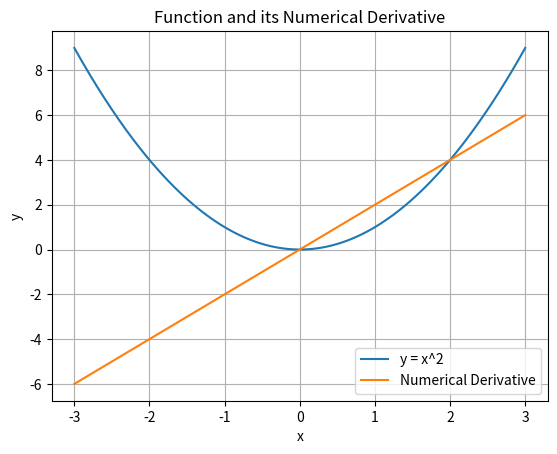

The script that saved this image:
import numpy as np
import matplotlib.pyplot as plt

def f(x):
    return x**2

x = np.linspace(-3, 3, 100)
y = f(x)

# Numerical derivative using finite differences
dx = 1e-4
dy_dx = (f(x + dx) - f(x)) / dx

# Plotting the function and its derivative
plt.plot(x, y, label='y = x^2')
plt.plot(x, dy_dx, label='Numerical Derivative')
plt.legend()
plt.title('Function and its Numerical Derivative')
plt.xlabel('x')
plt.ylabel('y')
plt.grid()
plt.show()